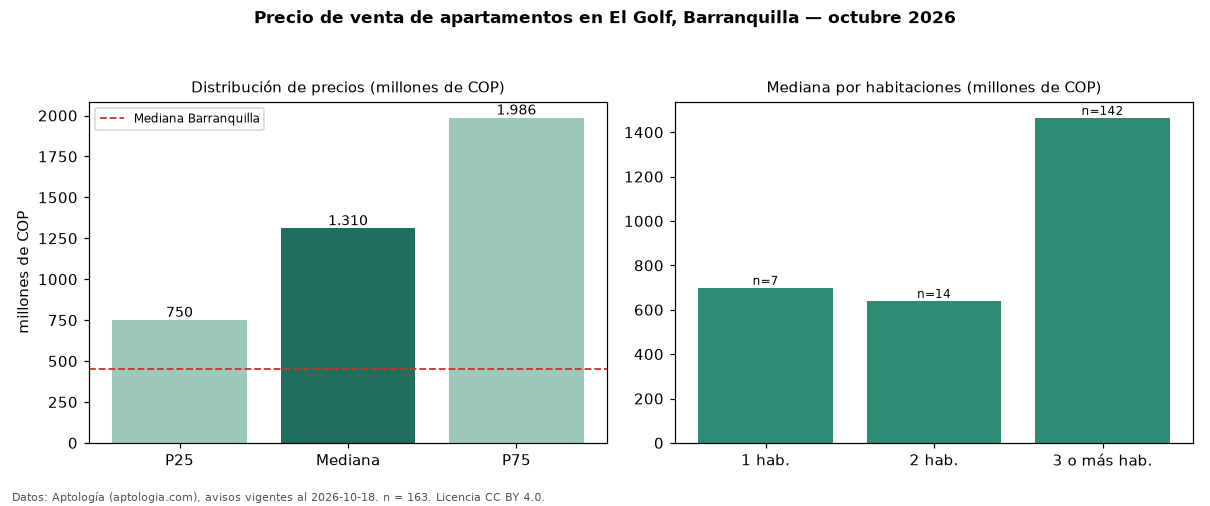

The table this chart was drawn from, first rows:
seccion, metrica, valor, moneda, n
precio, p25, 750000000, COP, 163
precio, mediana, 1310000000, COP, 163
precio, p75, 1986000000, COP, 163
precio, minimo, 325000000, COP, 163
precio, maximo, 4250000000, COP, 163
m2, mediana_precio_m2, 5149203, COP, 150
m2, area_mediana_m2, 275.0, m2, 150
admin, mediana_admin_mes, 1733000, COP, 130
banos, mediana_banos, 4.0, , 
parqueadero, pct_con_parqueadero, 95.7, %, 163
estrato, estrato_mas_frecuente, 6, , 163
habitaciones, 1, 699072000, COP, 7
habitaciones, 2, 640000000, COP, 14
habitaciones, 3+, 1465000000, COP, 142
ciudad, mediana_ciudad_referencia, 450000000, COP, 
ciudad, mediana_m2_ciudad, 4531707, COP, 
fuente, fecha_datos, 2026-10-18, , 
fuente, atribucion, https://www.aptologia.com/venta/barranqu…, , 
fuente, licencia, CC BY 4.0, , 
